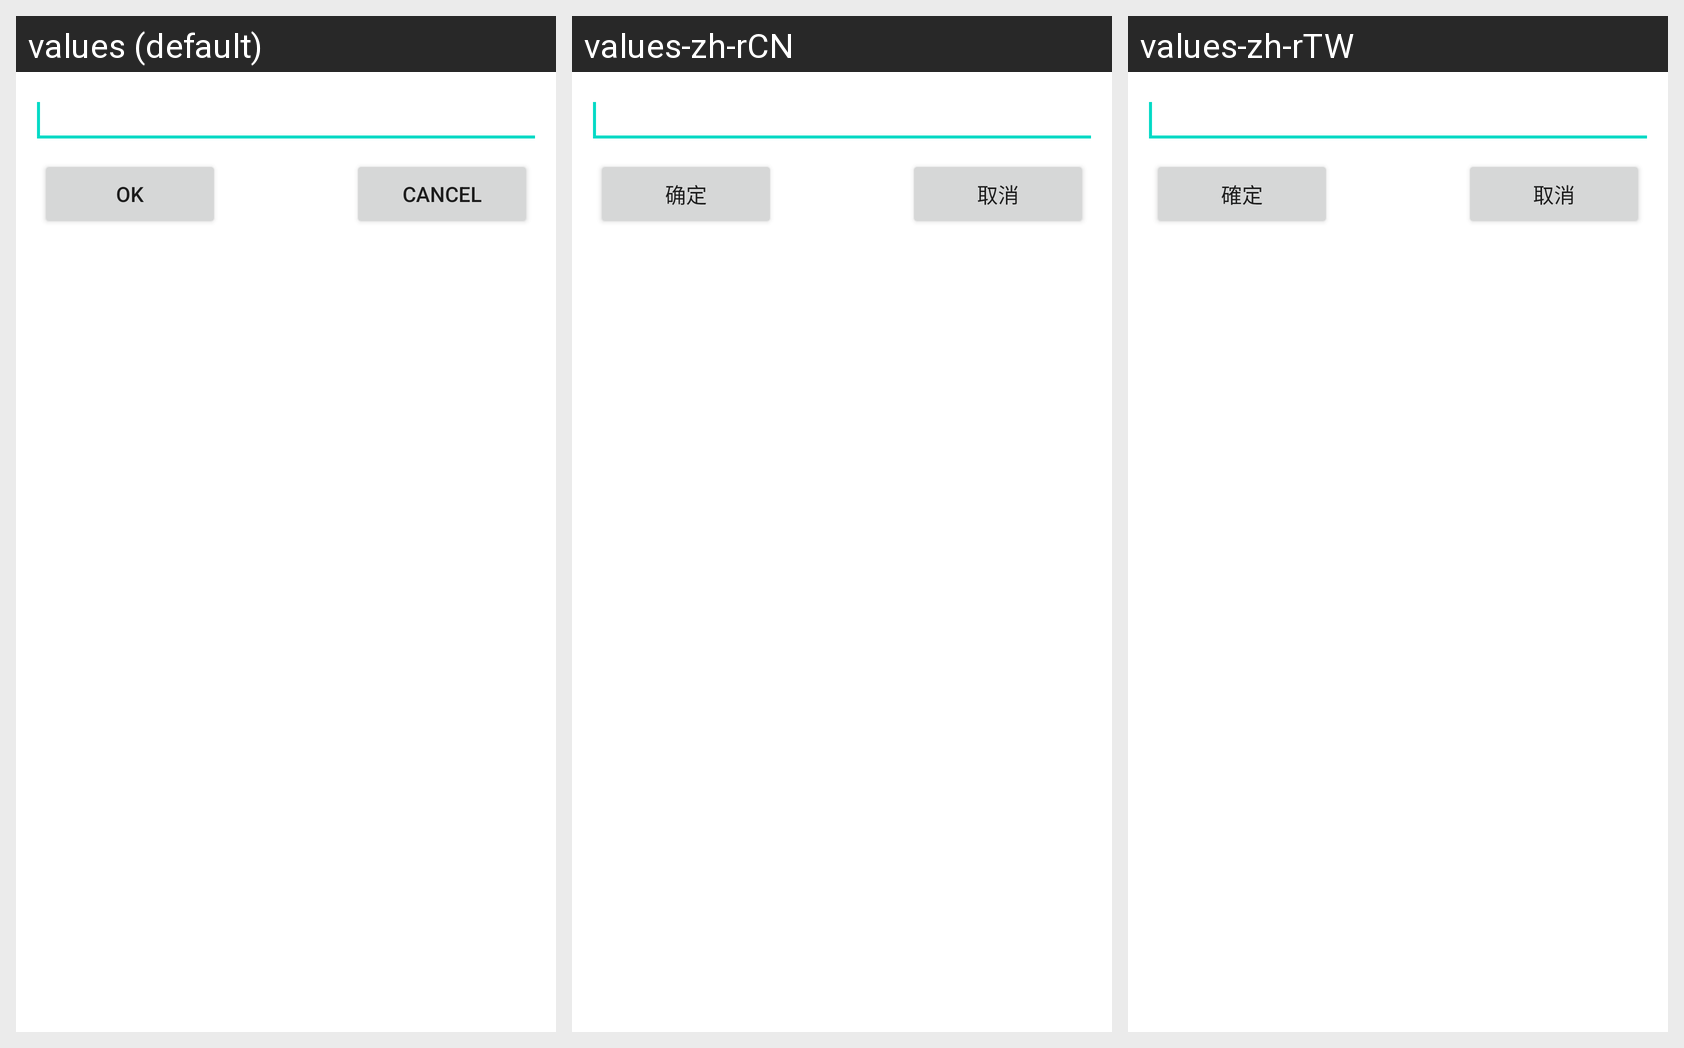

Here is an Android app screen in its default locale and in the app's own translations. Write out the translated-string differences for the strings that appear on this screen.
Android screen res/layout/rename_dialog.xml rendered under 3 locales, left to right: values (default), values-zh-rCN, values-zh-rTW. Device: Nexus 5 (rendered at 1080×1920; each locale shown at half size, 540×960, under a caption strip naming it); theme Theme.MaterialComponents.DayNight.NoActionBar.
Strings drawn on this screen, with the default value and each locale's value (text and hints the layout hard-codes appear in the picture but are not listed):

button_ok
  values: OK
  values-zh-rCN: 确定
  values-zh-rTW: 確定

button_cancel
  values: Cancel
  values-zh-rCN: 取消
  values-zh-rTW: 取消
